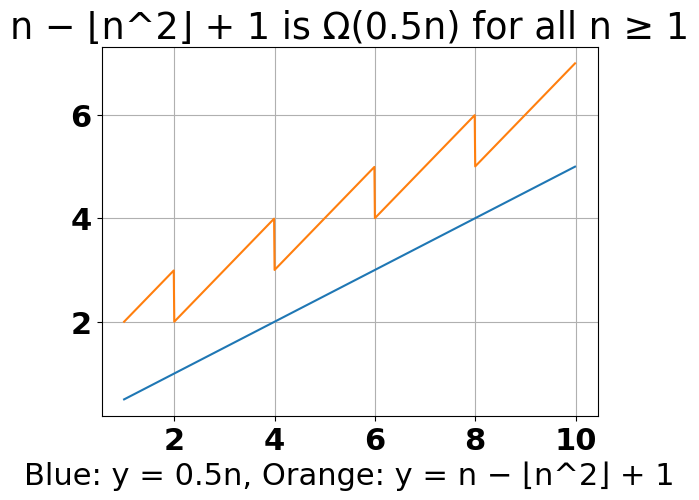
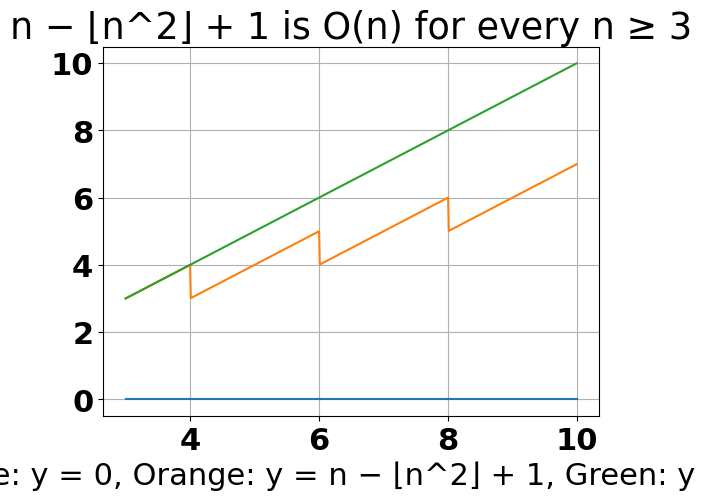
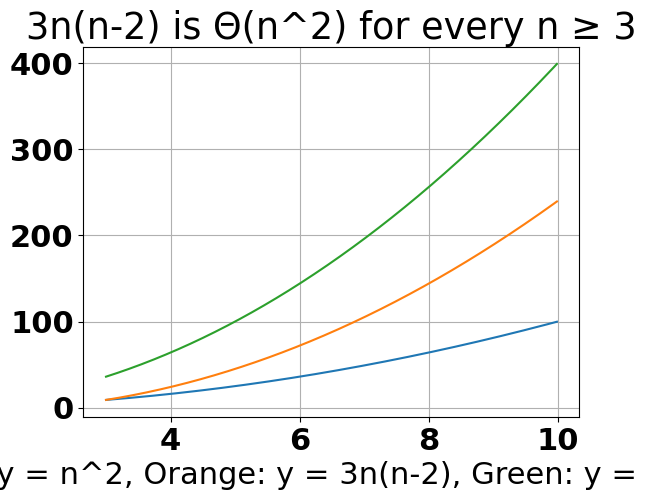
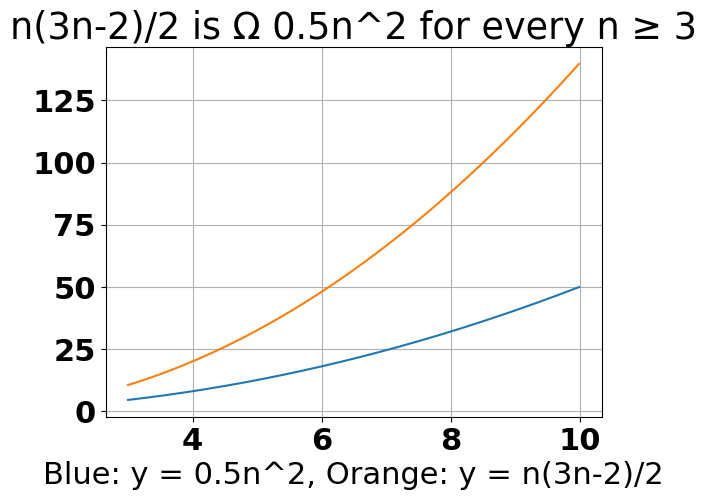
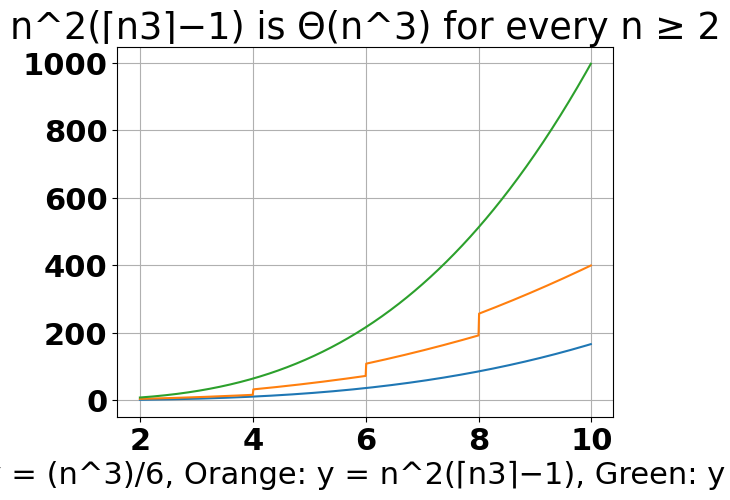

The matplotlib source for these figures, in order:
# -*- coding: utf-8 -*-
"""
Created on Mon April 27 2021

[redacted]
"""

import matplotlib.pyplot as plt
import numpy as np

################### START: Basic Setup ######################

# I believe this is only necessary if the program is run multiple times in succession
# Almost no performance impact, can't really hurt though
# Might as well leave it in
plt.close('all')

# Raise font size to match higher quality images
font = {'family' : 'normal',
        'weight' : 'bold',
        'size'   : 22}

plt.rc('font', **font)

# PLEASE READ
# These images are probably VERY low resolution to start.
# To get higher quality images, you can go to Tools->Preferences->IPython console->Graphics
# Under Inline backend, at least raise the width & height to ~10 each.
# I'm currently using 15, 15, with a dpi of 100. 
# You will probably need to restart Spyder for these changes to take effect.

################### END: Basic Setup ######################

##################### START: Part A #####################

# Set up graph domain
# Graph starts at x=1, goes to x=10, in steps of 1
t = np.arange(1, 10, 0.01)

a1 = 0.5*t
a2 = t - (t//2) + 1

figA, axA = plt.subplots()
axA.plot(t, a1)
axA.plot(t, a2)

axA.set(xlabel="Blue: y = 0.5n, Orange: y = n − ⌊n^2⌋ + 1", ylabel="", title="n − ⌊n^2⌋ + 1 is Ω(0.5n) for all n ≥ 1")

axA.grid()

plt.show()

##################### END: Part A #######################

##################### START: Part B #####################

# Set up graph domain
# Graph starts at x=1, goes to x=10, in steps of 1
t = np.arange(3, 10, 0.01)

b1 = 0*t
b2 = t - (t//2) + 1
b3 = t

figB, axB = plt.subplots()
axB.plot(t, b1)
axB.plot(t, b2)
axB.plot(t, b3)

axB.set(xlabel="Blue: y = 0, Orange: y = n − ⌊n^2⌋ + 1, Green: y = n", ylabel="", title="n − ⌊n^2⌋ + 1 is O(n) for every n ≥ 3")

axB.grid()

plt.show()

##################### END: Part B #######################

##################### START: Part C #####################

# Set up graph domain
# Graph starts at x=1, goes to x=10, in steps of 1
t = np.arange(3, 10, 0.01)

c1 = t*t
c2 = 3*t*(t-2)
c3 = 4*(t*t)

figC, axC = plt.subplots()
axC.plot(t, c1)
axC.plot(t, c2)
axC.plot(t, c3)

axC.set(xlabel="Blue: y = n^2, Orange: y = 3n(n-2), Green: y = 4(n^2)", ylabel="", title="3n(n-2) is Θ(n^2) for every n ≥ 3")

axC.grid()

plt.show()

##################### END: Part C #######################

##################### START: Part D #####################

# Set up graph domain
# Graph starts at x=1, goes to x=10, in steps of 1
t = np.arange(3, 10, 0.01)

d1 = 0.5*(t*t)
d2 = (t*(3*t - 2))/2

figD, axD = plt.subplots()
axD.plot(t, d1)
axD.plot(t, d2)

axD.set(xlabel="Blue: y = 0.5n^2, Orange: y = n(3n-2)/2", ylabel="", title="n(3n-2)/2 is Ω 0.5n^2 for every n ≥ 3")

axD.grid()

plt.show()

##################### END: Part D #######################

##################### START: Part E #####################

# Set up graph domain
# Graph starts at x=1, goes to x=10, in steps of 1
t = np.arange(2, 10, 0.01)

e1 = (t*t*t)*(1/6)
# I understand that there are issues with the following approximation of a ceiling() function
# But the libraries don't really want to work here. As long as the function is not equal to 0
# at any of the ranges we're looking at, ceiling(x) == floor(x) + 1
# So here, we just use integer division and add 1
e2 = (t*t)*((t//2 + 1) - 1)   
e3 = (t*t*t)

figE, axE = plt.subplots()
axE.plot(t, e1)
axE.plot(t, e2)
axE.plot(t, e3)

axE.set(xlabel="Blue: y = (n^3)/6, Orange: y = n^2(⌈n3⌉−1), Green: y = n^3", ylabel="", title="n^2(⌈n3⌉−1) is Θ(n^3) for every n ≥ 2")

axE.grid()

plt.show()

##################### END: Part D #######################